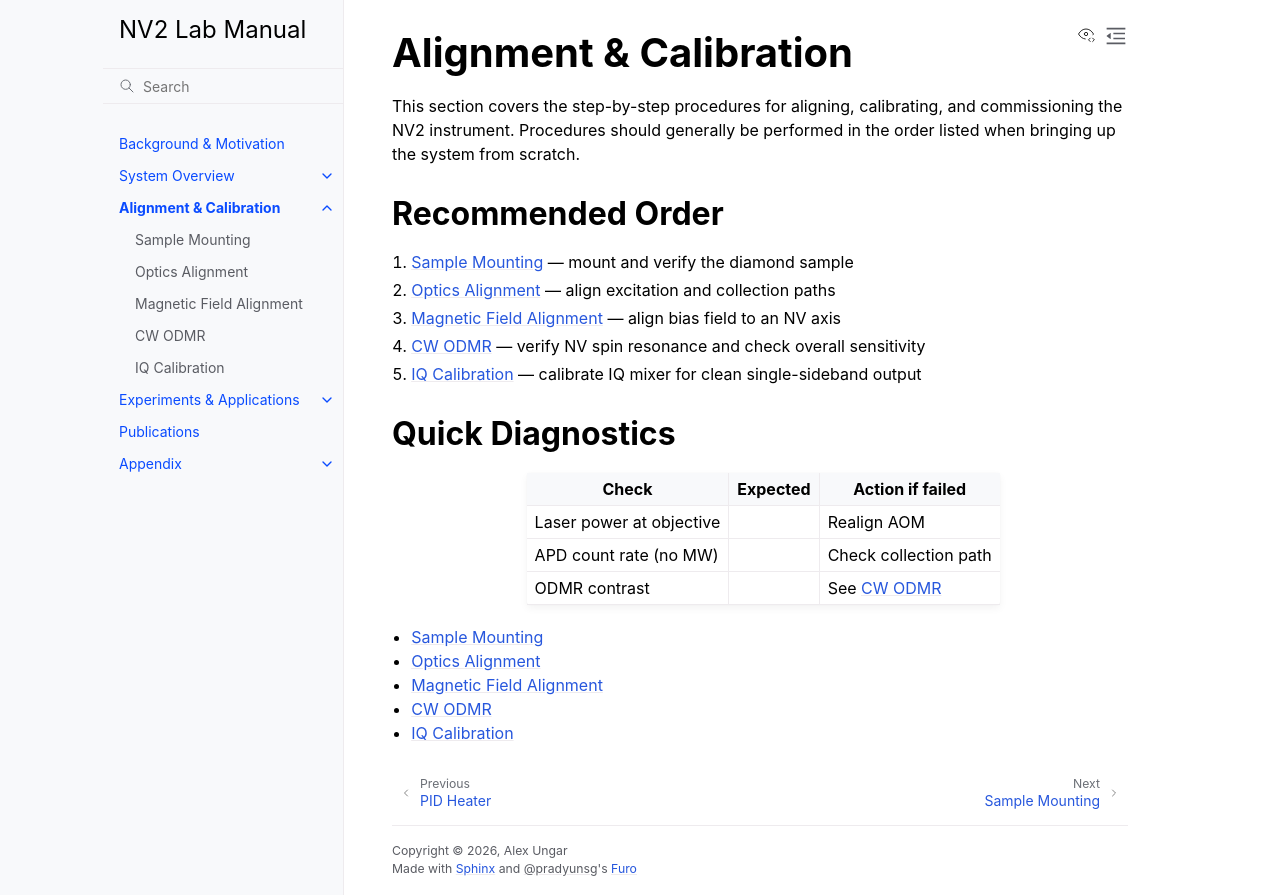

repository: qeg-ungar/nv2-docs · page: calibration/index.html · generator: sphinx

# Alignment & Calibration

This section covers the step-by-step procedures for aligning, calibrating, and commissioning
the NV2 instrument. Procedures should generally be performed in the order listed when bringing
up the system from scratch.

## Recommended Order

1. {doc}`Sample Mounting <sample_mounting>` — mount and verify the diamond sample
2. {doc}`Optics Alignment <optics_alignment>` — align excitation and collection paths
3. {doc}`Magnetic Field Alignment <magnetic_field_alignment>` — align bias field to an NV axis
4. {doc}`CW ODMR <cw_odmr>` — verify NV spin resonance and check overall sensitivity
5. {doc}`IQ Calibration <iq_calibration>` — calibrate IQ mixer for clean single-sideband output

## Quick Diagnostics

| Check | Expected | Action if failed |
|-------|----------|-----------------|
| Laser power at objective | | Realign AOM |
| APD count rate (no MW) | | Check collection path |
| ODMR contrast | | See {doc}`CW ODMR <cw_odmr>` |

```{toctree}
:maxdepth: 1

sample_mounting
optics_alignment
magnetic_field_alignment
cw_odmr
iq_calibration
```
